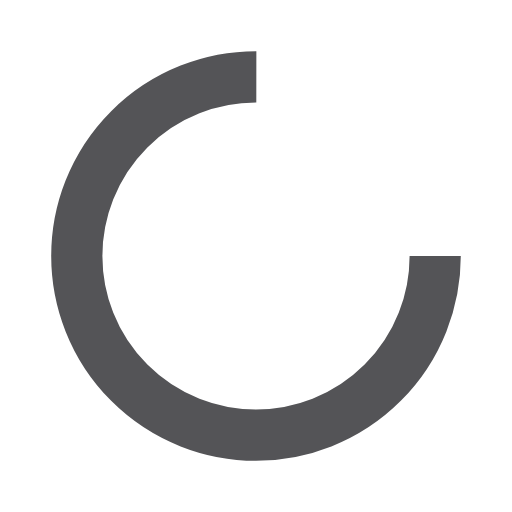
t = 0.00 s
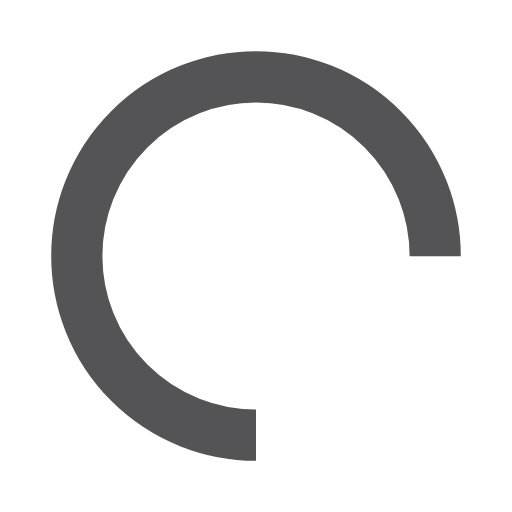
t = 0.25 s
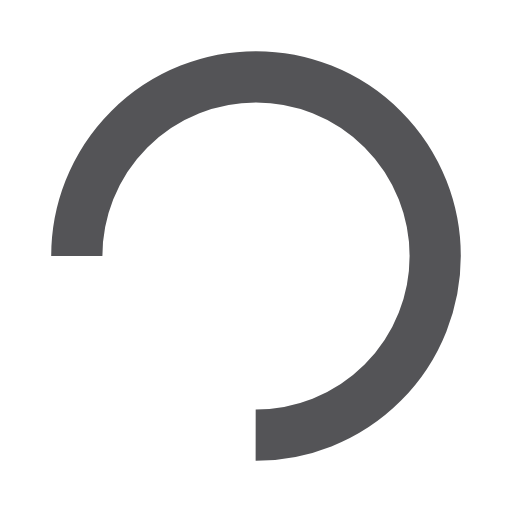
t = 0.50 s
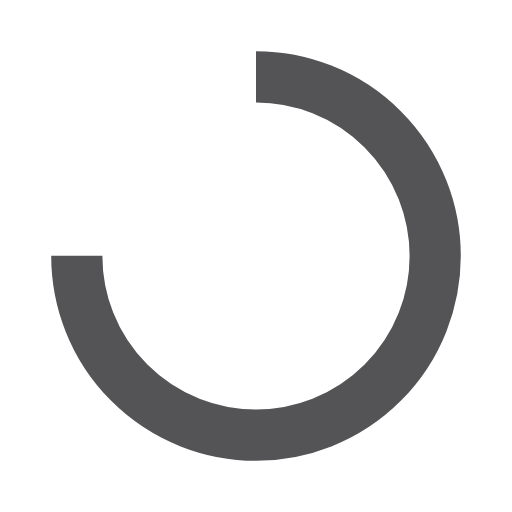
t = 0.75 s

The animated SVG that drew these frames (rendered in a browser with its animation timeline set to each time). Animation: 1 SMIL element (animateTransform=1); one cycle of 1.00 s, repeats indefinitely.

<svg width="200px"  height="200px"  xmlns="http://www.w3.org/2000/svg" viewBox="0 0 100 100" preserveAspectRatio="xMidYMid" class="lds-rolling" style="background: none;"><circle cx="50" cy="50" fill="none" ng-attr-stroke="{{config.color}}" ng-attr-stroke-width="{{config.width}}" ng-attr-r="{{config.radius}}" ng-attr-stroke-dasharray="{{config.dasharray}}" stroke="#545457" stroke-width="10" r="35" stroke-dasharray="164.93361431346415 56.97787143782138" transform="rotate(18.0043 50 50)"><animateTransform attributeName="transform" type="rotate" calcMode="linear" values="0 50 50;360 50 50" keyTimes="0;1" dur="1s" begin="0s" repeatCount="indefinite"></animateTransform></circle></svg>